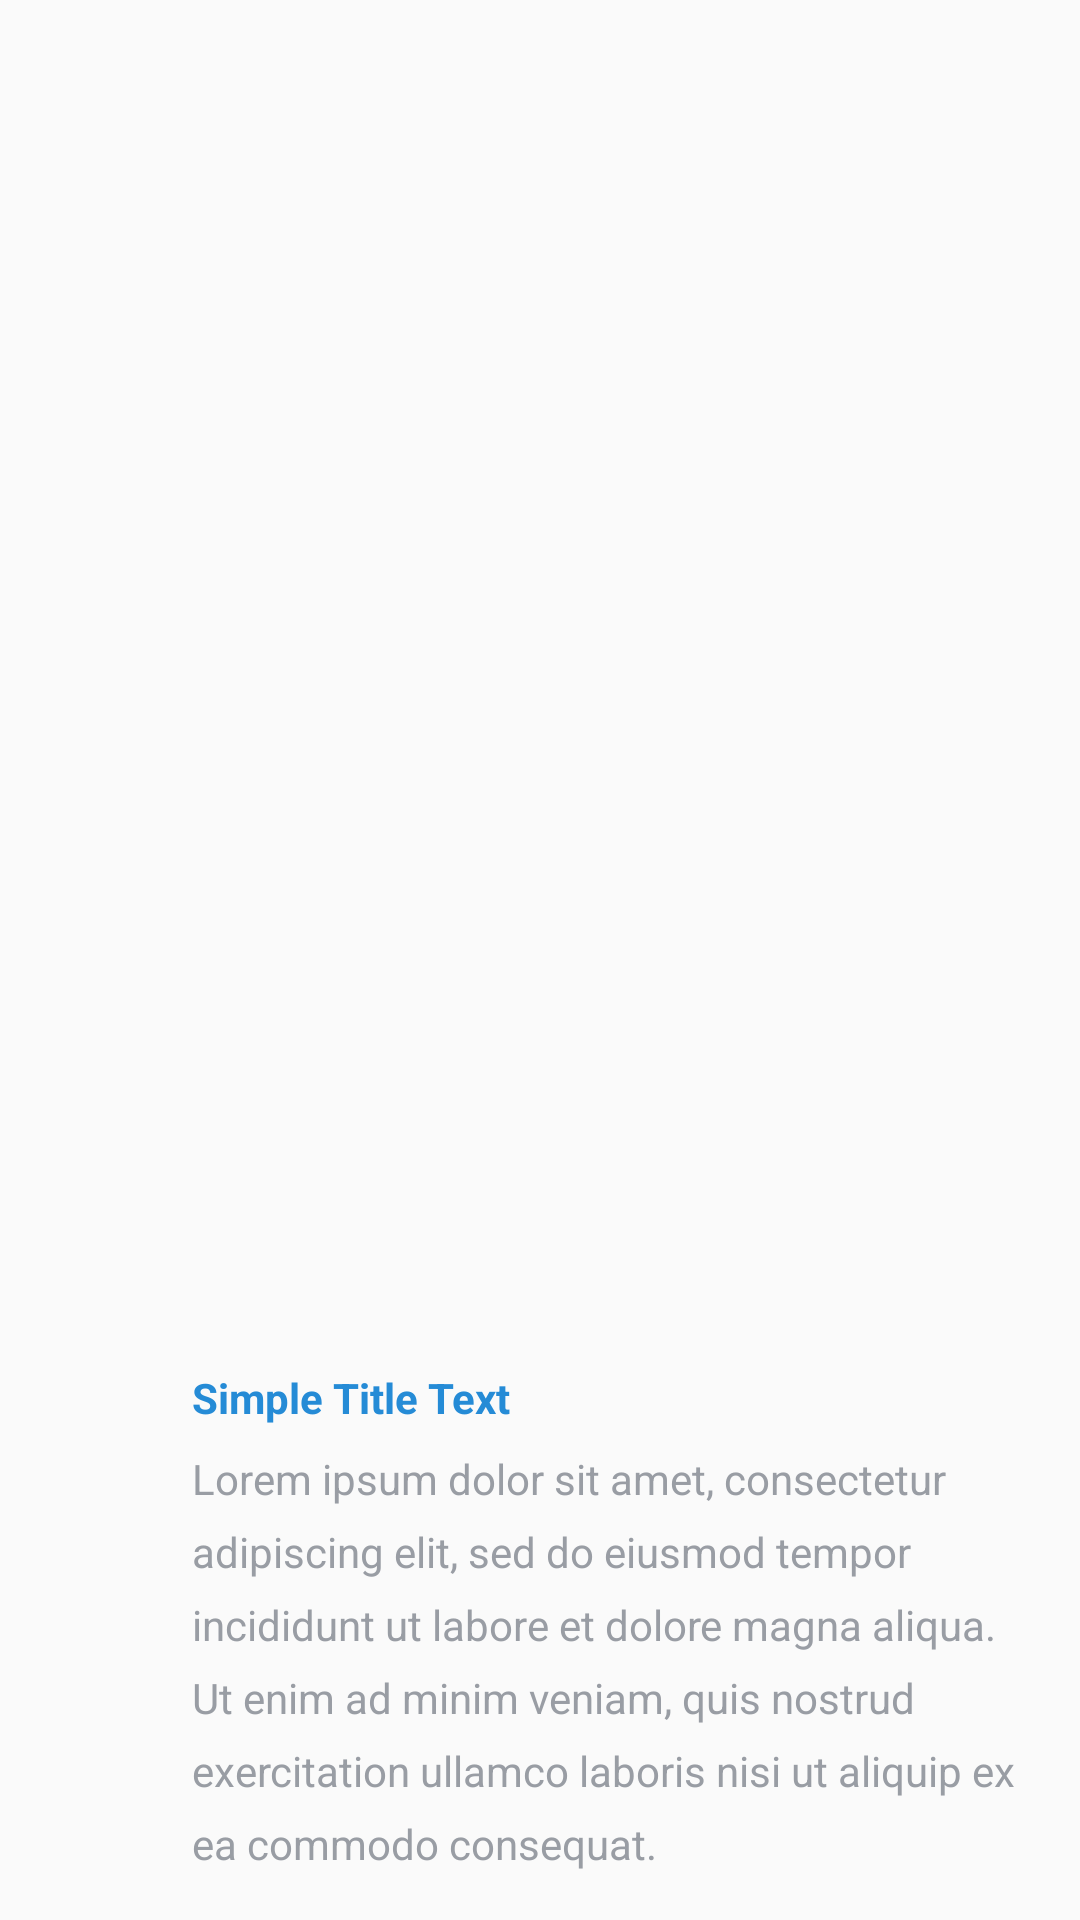

Reconstruct the res/layout file that produces this screen, plus the resources it refers to.
<!-- AndroidManifest.xml: application theme AppTheme -->
<!-- res/layout/discussion_comment.xml -->
<?xml version="1.0" encoding="utf-8"?>


<androidx.constraintlayout.widget.ConstraintLayout xmlns:android="http://schemas.android.com/apk/res/android"
    xmlns:app="http://schemas.android.com/apk/res-auto"
    xmlns:tools="http://schemas.android.com/tools"
    android:layout_width="match_parent"
    android:layout_height="wrap_content"
    android:layout_margin="10dp"
    android:orientation="vertical">


    <RelativeLayout
        android:paddingBottom="16dp"
        android:id="@+id/container"
        android:layout_width="0dp"
        android:layout_height="wrap_content"
        android:layout_marginStart="24dp"
        android:layout_marginLeft="24dp"
        android:background="@drawable/card_bg"
        app:layout_constraintBottom_toBottomOf="parent"
        app:layout_constraintEnd_toEndOf="parent"
        app:layout_constraintStart_toStartOf="parent">

        <TextView

            android:id="@+id/thread_comment_user"
            android:layout_width="wrap_content"
            android:layout_height="wrap_content"
            android:layout_alignParentStart="true"
            android:layout_alignParentLeft="true"
            android:layout_alignParentTop="true"
            android:layout_marginStart="40dp"
            android:layout_marginLeft="40dp"
            android:layout_marginTop="20dp"
            android:text="Simple Title Text "
            android:textColor="@color/title_text_color"
            android:textStyle="bold" />


        
        <TextView
            android:id="@+id/thread_comment_text"
            android:layout_width="match_parent"
            android:layout_height="wrap_content"
            android:layout_below="@id/thread_comment_user"
            android:layout_alignStart="@+id/thread_comment_user"
            android:layout_alignLeft="@id/thread_comment_user"
            android:layout_marginTop="8dp"
            android:layout_marginRight="16dp"
            android:lineSpacingExtra="8dp"
            android:text="Lorem ipsum dolor sit amet, consectetur adipiscing elit, sed do eiusmod tempor incididunt ut labore et dolore magna aliqua. Ut enim ad minim veniam, quis nostrud exercitation ullamco laboris nisi ut aliquip ex ea commodo consequat. "
            android:textColor="@color/content_text_color" />

        
        
        
        
        
        
        
        
        
        
        

        
    </RelativeLayout>

    <ImageView
        android:id="@+id/img_user"
        android:layout_width="36dp"
        android:layout_height="36dp"
        android:layout_marginStart="8dp"
        android:layout_marginLeft="8dp"
        android:layout_marginTop="16dp"
        android:layout_marginEnd="8dp"
        android:layout_marginRight="8dp"
        app:layout_constraintEnd_toStartOf="@+id/container"
        app:layout_constraintStart_toStartOf="@+id/container"
        app:layout_constraintTop_toTopOf="@+id/container"
        android:src="@drawable/user"/>
</androidx.constraintlayout.widget.ConstraintLayout>
<!-- resources referenced by this layout -->
<resources>
  <color name="content_text_color">#999da4</color>
  <color name="title_text_color">#258bd6</color>
  <style name="AppTheme" parent="Theme.AppCompat.Light.DarkActionBar">
          
          <item name="colorPrimary">@color/WSUDrkGreen</item>
          <item name="colorPrimaryDark">#000000</item>
          <item name="colorAccent">@color/WSUGold</item>
      </style>
  <color name="WSUDrkGreen">#115e56</color>
  <color name="WSUGold">#c79316</color>
</resources>
